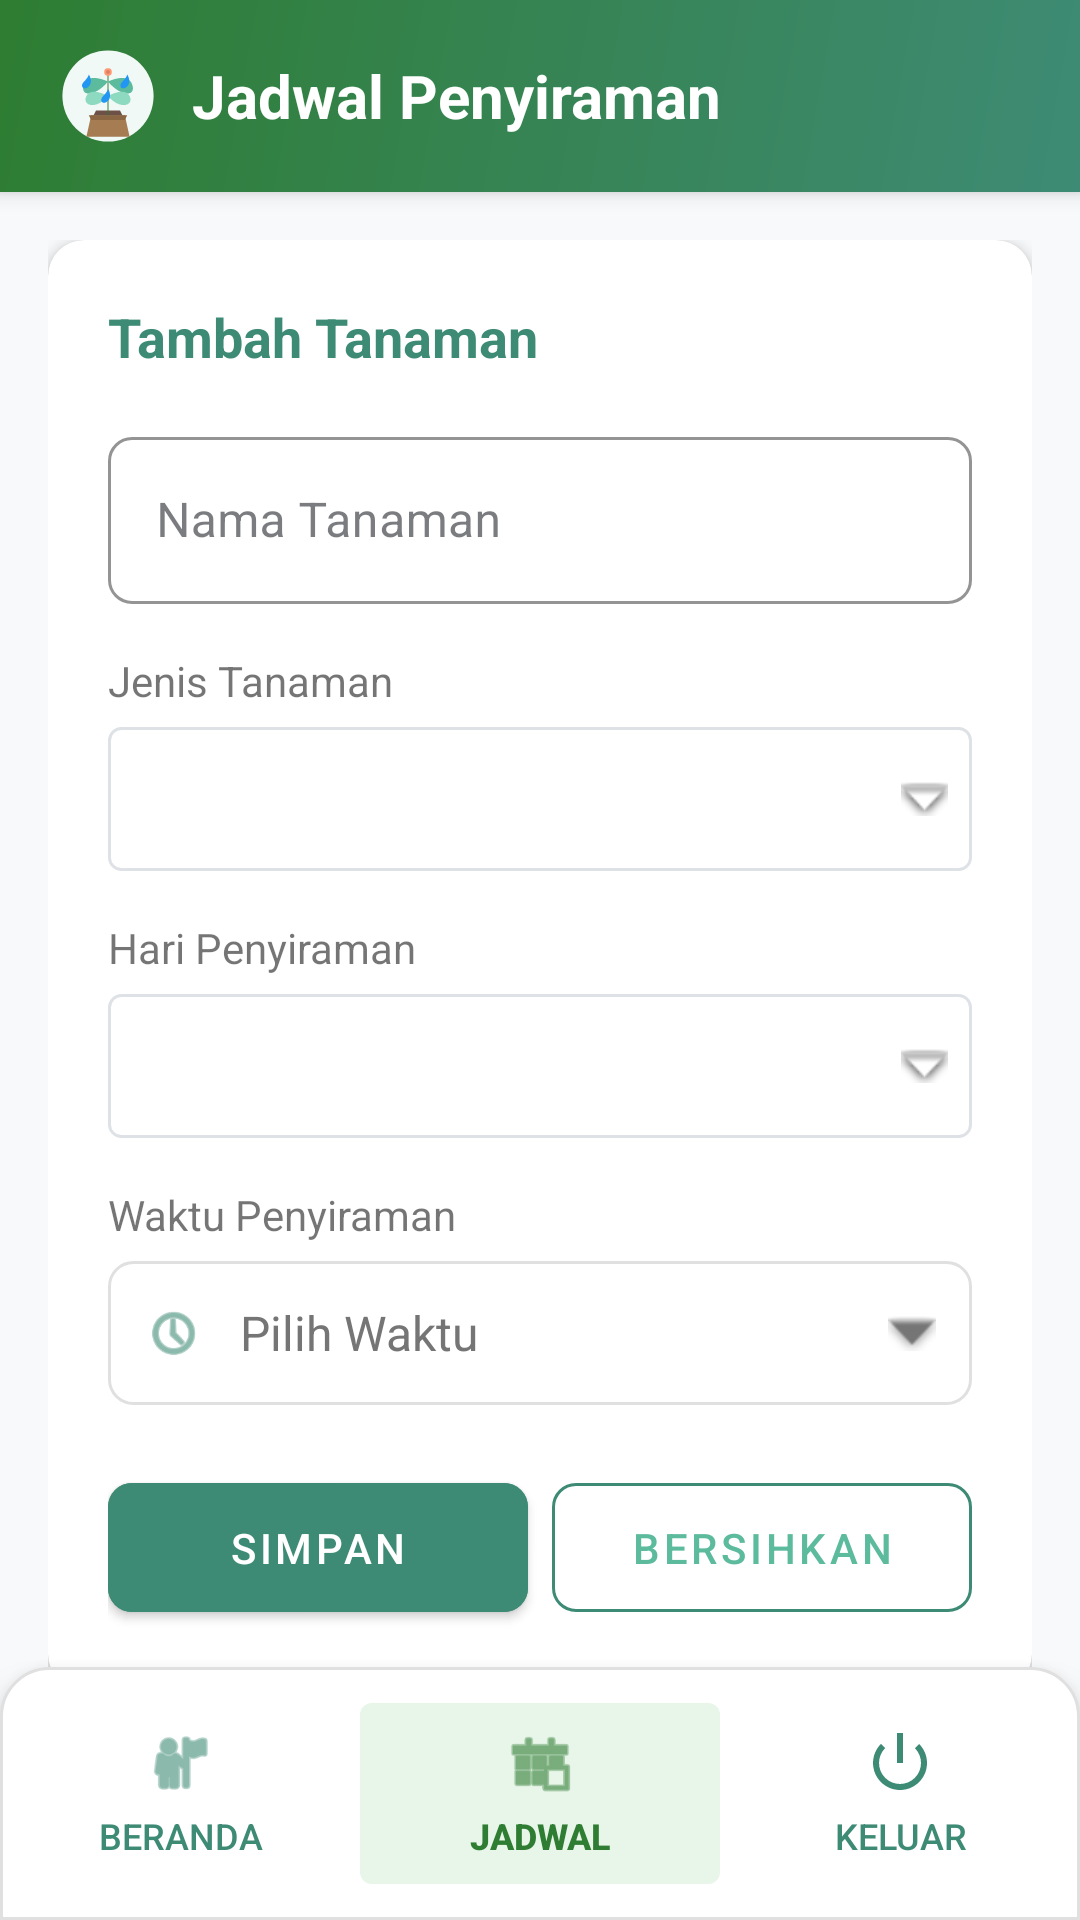

Android layout source for this screen:
<!-- AndroidManifest.xml: application theme Theme.Plantbuddy1 -->
<!-- res/layout/activity_schedule.xml -->
<?xml version="1.0" encoding="utf-8"?>
<RelativeLayout xmlns:android="http://schemas.android.com/apk/res/android"
    xmlns:app="http://schemas.android.com/apk/res-auto"
    android:layout_width="match_parent"
    android:layout_height="match_parent"
    android:background="#F8F9FA">

    
    <LinearLayout
        android:id="@+id/layoutHeader"
        android:layout_width="match_parent"
        android:layout_height="wrap_content"
        android:background="@drawable/header_background"
        android:elevation="4dp"
        android:gravity="center_vertical"
        android:orientation="horizontal"
        android:paddingHorizontal="20dp"
        android:paddingVertical="16dp">

        <ImageView
            android:layout_width="32dp"
            android:layout_height="32dp"
            android:src="@drawable/small_logo" />

        <TextView
            android:layout_width="wrap_content"
            android:layout_height="wrap_content"
            android:layout_marginStart="12dp"
            android:text="Jadwal Penyiraman"
            android:textColor="#FFFFFF"
            android:textSize="20sp"
            android:textStyle="bold" />
    </LinearLayout>

    
    <ScrollView
        android:layout_width="match_parent"
        android:layout_height="match_parent"
        android:layout_above="@id/layoutNavigation"
        android:layout_below="@id/layoutHeader"
        android:fillViewport="true"
        android:scrollbarThumbVertical="@null">

        <LinearLayout
            android:layout_width="match_parent"
            android:layout_height="wrap_content"
            android:orientation="vertical"
            android:paddingHorizontal="16dp"
            android:paddingTop="16dp"
            android:paddingBottom="8dp">

            
            <androidx.cardview.widget.CardView
                android:layout_width="match_parent"
                android:layout_height="wrap_content"
                android:layout_marginBottom="20dp"
                app:cardCornerRadius="12dp"
                app:cardElevation="3dp">

                <LinearLayout
                    android:layout_width="match_parent"
                    android:layout_height="wrap_content"
                    android:orientation="vertical"
                    android:padding="20dp">

                    <TextView
                        android:layout_width="match_parent"
                        android:layout_height="wrap_content"
                        android:layout_marginBottom="16dp"
                        android:text="Tambah Tanaman"
                        android:textColor="#3E8B75"
                        android:textSize="18sp"
                        android:textStyle="bold" />

                    <com.google.android.material.textfield.TextInputLayout
                        style="@style/Widget.MaterialComponents.TextInputLayout.OutlinedBox"
                        android:layout_width="match_parent"
                        android:layout_height="wrap_content"
                        android:layout_marginBottom="16dp"
                        android:hint="Nama Tanaman"
                        app:boxCornerRadiusBottomEnd="8dp"
                        app:boxCornerRadiusBottomStart="8dp"
                        app:boxCornerRadiusTopEnd="8dp"
                        app:boxCornerRadiusTopStart="8dp"
                        app:boxStrokeColor="#3E8B75"
                        app:hintTextColor="#3E8B75">

                        <EditText
                            android:id="@+id/editTextPlantName"
                            android:layout_width="match_parent"
                            android:layout_height="wrap_content"
                            android:inputType="text" />
                    </com.google.android.material.textfield.TextInputLayout>

                    <TextView
                        android:layout_width="match_parent"
                        android:layout_height="wrap_content"
                        android:layout_marginBottom="6dp"
                        android:text="Jenis Tanaman"
                        android:textSize="14sp" />

                    <Spinner
                        android:id="@+id/spinnerPlantType"
                        android:layout_width="match_parent"
                        android:layout_height="48dp"
                        android:layout_marginBottom="16dp"
                        android:background="@drawable/spinner_background" />

                    <TextView
                        android:layout_width="match_parent"
                        android:layout_height="wrap_content"
                        android:layout_marginBottom="6dp"
                        android:text="Hari Penyiraman"
                        android:textSize="14sp" />

                    <Spinner
                        android:id="@+id/spinnerWateringDay"
                        android:layout_width="match_parent"
                        android:layout_height="48dp"
                        android:layout_marginBottom="16dp"
                        android:background="@drawable/spinner_background" />

                    
                    <TextView
                        android:layout_width="match_parent"
                        android:layout_height="wrap_content"
                        android:layout_marginBottom="6dp"
                        android:text="Waktu Penyiraman"
                        android:textSize="14sp" />

                    <LinearLayout
                        android:id="@+id/buttonSelectTime"
                        android:layout_width="match_parent"
                        android:layout_height="48dp"
                        android:layout_marginBottom="20dp"
                        android:background="@drawable/time_picker_background"
                        android:clickable="true"
                        android:focusable="true"
                        android:gravity="center_vertical"
                        android:orientation="horizontal"
                        android:paddingHorizontal="12dp">

                        <ImageView
                            android:layout_width="20dp"
                            android:layout_height="20dp"
                            android:layout_marginEnd="12dp"
                            android:src="@android:drawable/ic_menu_recent_history"
                            app:tint="#3E8B75" />

                        <TextView
                            android:id="@+id/textViewSelectedTime"
                            android:layout_width="0dp"
                            android:layout_height="wrap_content"
                            android:layout_weight="1"
                            android:text="Pilih Waktu"
                            android:textColor="#757575"
                            android:textSize="16sp" />

                        <ImageView
                            android:layout_width="16dp"
                            android:layout_height="16dp"
                            android:src="@android:drawable/arrow_down_float"
                            app:tint="#757575" />
                    </LinearLayout>

                    <LinearLayout
                        android:layout_width="match_parent"
                        android:layout_height="wrap_content"
                        android:orientation="horizontal">

                        <com.google.android.material.button.MaterialButton
                            android:id="@+id/buttonSave"
                            android:layout_width="0dp"
                            android:layout_height="wrap_content"
                            android:layout_marginEnd="8dp"
                            android:layout_weight="1"
                            android:backgroundTint="#3E8B75"
                            android:paddingVertical="12dp"
                            android:text="SIMPAN"
                            android:textSize="14sp"
                            app:cornerRadius="8dp" />

                        <com.google.android.material.button.MaterialButton
                            android:id="@+id/buttonClear"
                            style="@style/Widget.MaterialComponents.Button.OutlinedButton"
                            android:layout_width="0dp"
                            android:layout_height="wrap_content"
                            android:layout_weight="1"
                            android:paddingVertical="12dp"
                            android:text="BERSIHKAN"
                            android:textSize="14sp"
                            app:cornerRadius="8dp"
                            app:strokeColor="#3E8B75" />
                    </LinearLayout>
                </LinearLayout>
            </androidx.cardview.widget.CardView>

            
            <TextView
                android:layout_width="match_parent"
                android:layout_height="wrap_content"
                android:layout_marginBottom="12dp"
                android:text="Daftar Tanaman"
                android:textColor="#3E8B75"
                android:textSize="18sp"
                android:textStyle="bold" />

            <ListView
                android:id="@+id/listViewPlants"
                android:layout_width="match_parent"
                android:layout_height="match_parent"
                android:divider="@null"
                android:dividerHeight="0dp"
                android:nestedScrollingEnabled="true" />
        </LinearLayout>
    </ScrollView>

    
    <LinearLayout
        android:id="@+id/layoutNavigation"
        android:layout_width="match_parent"
        android:layout_height="wrap_content"
        android:layout_alignParentBottom="true"
        android:background="@drawable/navigation_background"
        android:elevation="8dp"
        android:orientation="horizontal"
        android:paddingVertical="12dp">

        <com.google.android.material.button.MaterialButton
            android:id="@+id/buttonHome"
            style="@style/NavigationButton"
            android:layout_width="0dp"
            android:layout_height="wrap_content"
            android:layout_weight="1"
            android:text="BERANDA"
            app:icon="@android:drawable/ic_menu_myplaces"
            app:iconGravity="top"
            app:iconSize="24dp" />

        <com.google.android.material.button.MaterialButton
            android:id="@+id/buttonSchedule"
            style="@style/NavigationButton.Active"
            android:layout_width="0dp"
            android:layout_height="wrap_content"
            android:layout_weight="1"
            android:enabled="false"
            android:text="JADWAL"
            app:icon="@android:drawable/ic_menu_today"
            app:iconGravity="top"
            app:iconSize="24dp" />

        <com.google.android.material.button.MaterialButton
            android:id="@+id/buttonExit"
            style="@style/NavigationButton"
            android:layout_width="0dp"
            android:layout_height="wrap_content"
            android:layout_weight="1"
            android:text="KELUAR"
            app:icon="@android:drawable/ic_lock_power_off"
            app:iconGravity="top"
            app:iconSize="24dp" />
    </LinearLayout>
</RelativeLayout>
<!-- resources referenced by this layout -->
<resources>
  <!-- drawable header_background (drawable) -->
  <?xml version="1.0" encoding="utf-8"?>
  <shape xmlns:android="http://schemas.android.com/apk/res/android">
      <gradient
          android:angle="135"
          android:endColor="#2E7D32"
          android:startColor="#3E8B75" />
  </shape>
  <!-- drawable navigation_background (drawable) -->
  <?xml version="1.0" encoding="utf-8"?>
  <shape xmlns:android="http://schemas.android.com/apk/res/android">
      <solid android:color="#FFFFFF" />
      <corners android:topLeftRadius="16dp" android:topRightRadius="16dp" />
      <stroke android:width="1dp" android:color="#E0E0E0" />
  </shape>
  <!-- drawable spinner_background (drawable) -->
  <?xml version="1.0" encoding="utf-8"?>
  <selector xmlns:android="http://schemas.android.com/apk/res/android">
      <item>
          <layer-list>
              <item>
                  <shape android:shape="rectangle">
                      <solid android:color="@color/white" />
                      <corners android:radius="4dp" />
                      <stroke android:width="1dp" android:color="@color/neutral_300" />
                      <padding android:right="8dp" android:left="8dp" />
                  </shape>
              </item>
              <item android:gravity="end|center_vertical">
                  <bitmap android:src="@android:drawable/arrow_down_float" />
              </item>
          </layer-list>
      </item>
  </selector>
  <!-- drawable time_picker_background (drawable) -->
  <?xml version="1.0" encoding="utf-8"?>
  <ripple xmlns:android="http://schemas.android.com/apk/res/android"
      android:color="#E0E0E0">
      <item>
          <shape android:shape="rectangle">
              <solid android:color="#FFFFFF" />
              <corners android:radius="8dp" />
              <stroke android:width="1dp" android:color="#E0E0E0" />
          </shape>
      </item>
  </ripple>
  <style name="NavigationButton" parent="Widget.MaterialComponents.Button.TextButton">
          <item name="android:textColor">#3E8B75</item>
          <item name="iconTint">#3E8B75</item>
          <item name="android:textSize">12sp</item>
          <item name="android:paddingTop">8dp</item>
          <item name="android:paddingBottom">8dp</item>
          <item name="android:insetTop">0dp</item>
          <item name="android:insetBottom">0dp</item>
          <item name="android:letterSpacing">0</item>
      </style>
  <style name="NavigationButton.Active">
          <item name="android:textColor">#2E7D32</item>
          <item name="iconTint">#2E7D32</item>
          <item name="android:textStyle">bold</item>
          <item name="backgroundTint">#E8F5E9</item>
      </style>
  <color name="white">#FFFFFFFF</color>
  <color name="neutral_300">#DEE2E6</color>
  <color name="primary">#5CBA9D</color>
  <color name="primary_dark">#3E8B75</color>
  <color name="accent">#FF9A76</color>
  <color name="accent_dark">#E07E5F</color>
  <color name="neutral_50">#F8F9FA</color>
  <color name="neutral_900">#212529</color>
  <color name="neutral_700">#495057</color>
  <color name="neutral_500">#ADB5BD</color>
</resources>
